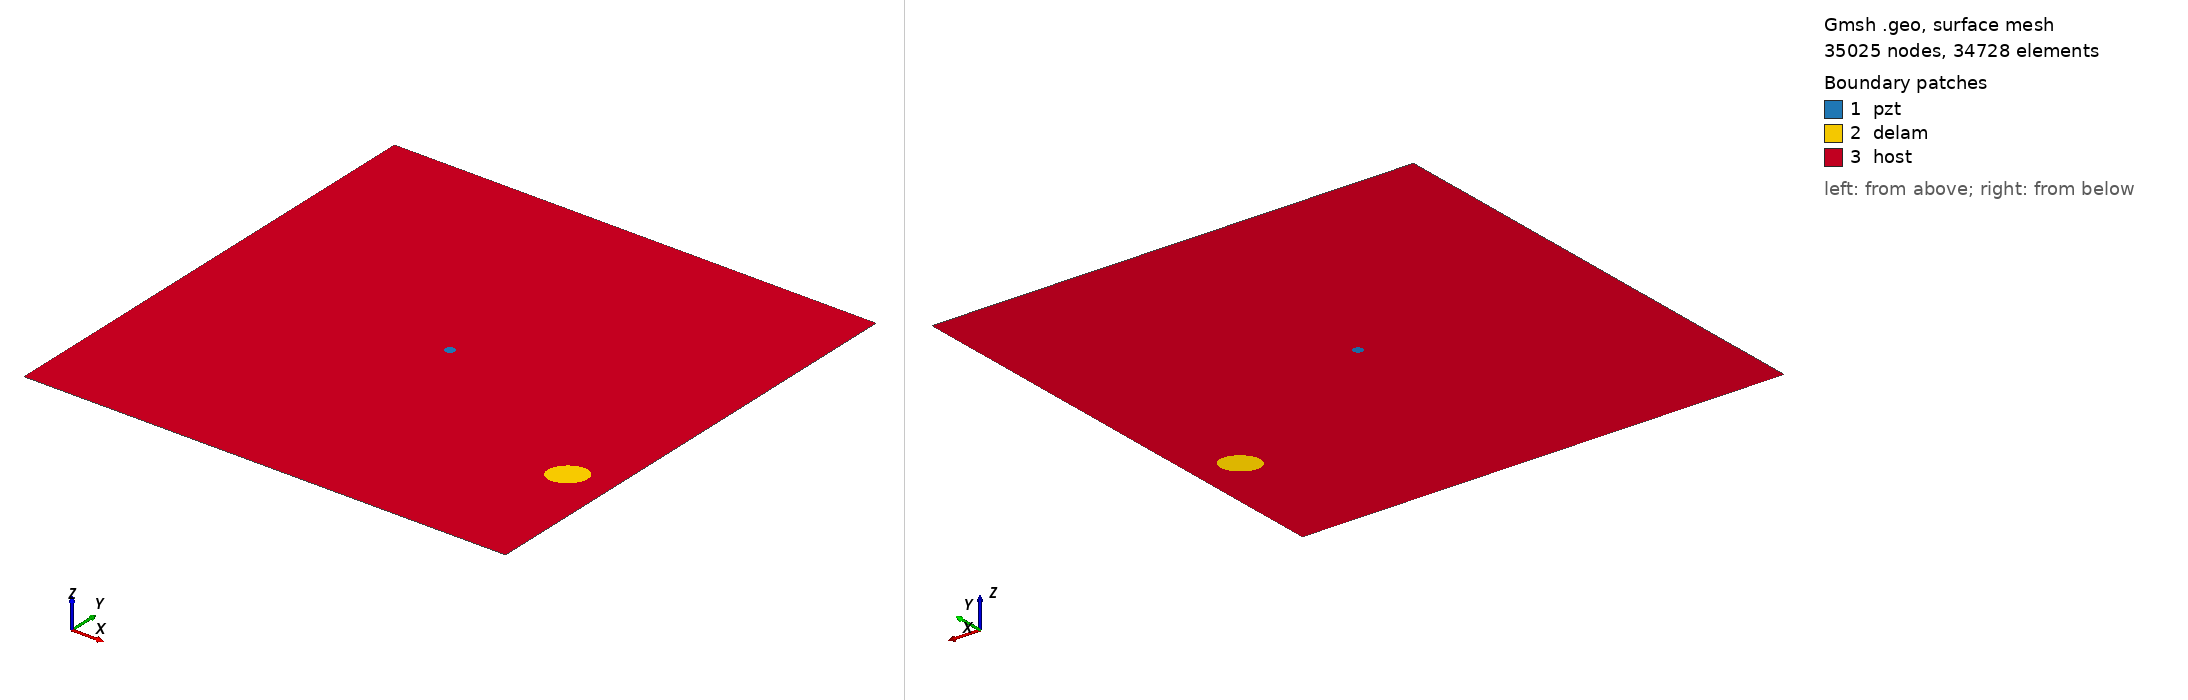

Gmsh geometry script, surface-meshed: 35025 nodes, 34728 surface elements. Boundary patches (legend numbers): 1 pzt, 2 delam, 3 host. Left view from above one corner, right view from below the opposite corner. Legend entries are the model's physical surfaces. The drawing asked Gmsh for element sizes between 1% and 20% of the model's largest extent; the script's own settings can give other sizes.

=== m1_rand_single_delam_185.geo (drawn) ===
SetFactory("OpenCASCADE");
L=0.500000; 
W=0.500000; 
a=0.019475; 
b=0.015235; 
x=0.456496; 
y=0.140419; 
alpha=0.214859 *Pi; 
r=0.005000; 
xpzt=0.250000; 
ypzt=0.250000; 
//+
Point(1) = {0, 0, 0, 1.0};
//+
Point(2) = {L, 0, 0, 1.0};
//+
Point(3) = {L, W, 0, 1.0};
//+
Point(4) = {0, W, 0, 1.0};
//+
Line(1) = {1, 2};
//+
Line(2) = {2, 3};
//+
Line(3) = {3, 4};
//+
Line(4) = {4, 1};
//+
Circle(5) = {xpzt, ypzt, -0, r, 0, 2*Pi};
//+
Ellipse(6) = {x, y, -0, a, b, 0, 2*Pi};
//+
Rotate {{0, 0, 1}, {x, y, 0}, alpha} {
  Curve{6}; 
}
//+
Curve Loop(1) = {4, 1, 2, 3};
//+
Curve Loop(2) = {6};
//+
Curve Loop(3) = {5};
//+
Curve Loop(4) = {6};
//+
Curve Loop(5) = {5};
//+
Plane Surface(1) = {5};
//+
Plane Surface(2) = {4};
//+
Plane Surface(3) = {1, 2, 3};
//+
Point(9) = {xpzt, ypzt, 0, 1.0};
//+
Point{9} In Surface {1};// mesh node at centre of pzt
//+
Physical Surface("pzt") = {1};
//+
Physical Surface("delam") = {2};
//+
Physical Surface("host") = {3};

Mesh.Algorithm = 6; // Frontal
Mesh.CharacteristicLengthFactor = 0.068000;
Mesh.CharacteristicLengthMin = 0.001000;
Mesh.CharacteristicLengthMax = 0.200000;
Mesh.RecombineAll = 1; // Apply recombination algorithm
Mesh.SubdivisionAlgorithm = 1; // 1: all quadrangles
Mesh.Smoothing = 1;
